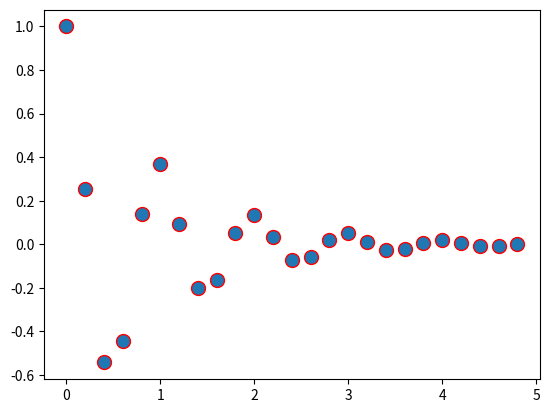

The matplotlib source for this figure:
#!/usr/bin/env python


import matplotlib.pyplot as plt
import numpy as np

def f(t):
    'A damped exponential'
    s1 = np.cos(2 * np.pi * t)
    e1 = np.exp(-t)
    return s1 * e1

t1 = np.arange(0.0, 5.0, .2) #set min and max 

l = plt.plot(t1, f(t1), 'ro')
plt.setp(l, markersize=10) #size of points
plt.setp(l, markerfacecolor='C0') #color of points

plt.show()